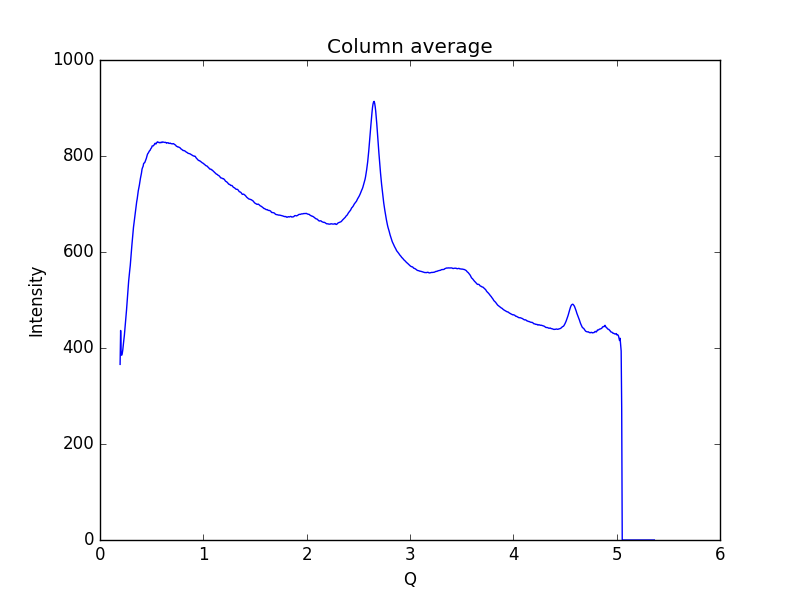

The data file committed next to this chart (first rows):
0.19448614755544588, 365.888
0.1997, 436.5
0.2048, 386.9
0.21, 384.9
0.2152, 388.6
0.2204, 395.9
0.2255, 407.3
0.2307, 416.9
0.2359, 426.6
0.2411, 439.2
0.2462, 453.5
0.2514, 466.3
0.2566, 478.8
0.2618, 494.1
0.2669, 508.3
0.2721, 523
0.2773, 539.4
0.2825, 551.4
0.2876, 561.6
0.2928, 571.8
0.298, 586.3
0.3032, 600.6
0.3083, 613.6
0.3135, 626
0.3187, 639.8
0.3239, 651.1
0.329, 660.1
0.3342, 670.1
0.3394, 677.4
0.3446, 687.7
0.3497, 697.4
0.3549, 704.5
0.3601, 710.8
0.3653, 719.5
0.3704, 727.5
0.3756, 733.4
0.3808, 739.1
0.386, 747
0.3911, 753.3
0.3963, 758.5
0.4015, 764.6
0.4067, 772.5
0.4118, 776
0.417, 778.4
0.4222, 784.2
0.4274, 785.5
0.4325, 786
0.4377, 789
0.4429, 792.4
0.4481, 794.9
0.4532, 799.1
0.4584, 803
0.4636, 805.4
0.4688, 806.6
0.4739, 809
0.4791, 810.8
0.4843, 811.7
0.4895, 814.3
0.4946, 816.1
0.4998, 817.7
0.505, 821
... 939 more rows
